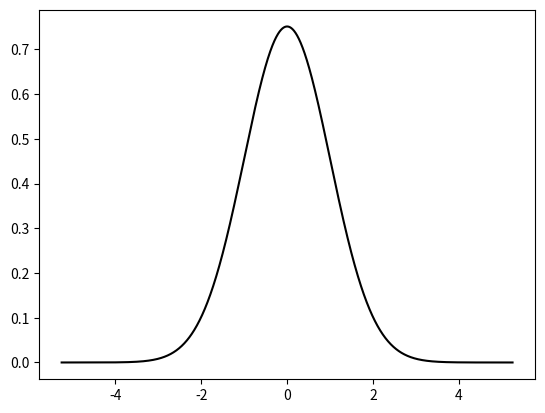

Here is the Python script that generated this plot: (Note: this script raises an exception after producing the figure.)
import numpy as np
import matplotlib.pyplot as plt
from matplotlib import animation


def potential(x_):
    return 0.5*x_**2


class GPENS:
    def __init__(self, x, psi, dt, end_time):
        self.x = x
        self.psi = psi
        self.dt = dt
        self.end_time = end_time

        self.x_min = x[0]
        self.x_max = x[-1]
        self.dx = abs(x[1] - x[0])

        period = np.max(x) - np.min(x)
        self.dk = 2 * np.pi / period
        self.k = -0.5 * self.x.size * self.dk + self.dk * np.arange(self.x.size)

        self.normalize(self.psi)
        self.normalize(self.psi)
        self.psi = (self.psi*np.exp(-1j * self.k[0] * self.x) * self.dx / np.sqrt(2 * np.pi))
        self.normalize(self.psi)
        self.normalize(self.psi)

        self.time_steps = int(self.end_time/self.dt)
        self.energy = np.zeros((3, self.time_steps)).astype(np.float32)
        self.E_k = None
        self.E_p = None
        self.E_tot = None

    def normalize(self, psi):
        # sum function using rectangles method
        n = np.sum(psi*np.conj(psi))*self.dx
        return psi/np.sqrt(n)

    def update_energy(self):
        self.E_k = (np.sum(np.conj(self.psi)*-1j*np.gradient(self.psi)))**2/2
        self.E_p = np.sum(self.psi*np.conj(self.psi)*potential(self.x))*self.dx
        self.E_tot = self.E_k + self.E_p

    def evolve_imaginary(self):
        # move to reciprocal space
        psi_k = np.fft.fft(self.psi)

        # multiply by e^(Tdt)
        psi_k = np.exp(-0.5*self.k**2*self.dt)*psi_k

        # move to positions space
        psi_x = np.fft.ifft(psi_k)

        # multiply by e^(Vdt)
        psi_x = np.exp(-potential(self.x)*self.dt)*psi_x

        ############################################
        # move to reciprocal space
        psi_k = np.fft.fft(psi_x)

        # multiply by e^(Tdt)
        psi_k = np.exp(-0.5*self.k**2*self.dt)*psi_k

        # move to posiitons space
        psi_x = np.fft.ifft(psi_k)
        ############################################

        # normalize
        psi_x = self.normalize(psi_x)
        return self.normalize(psi_x)

    def evolve_real(self):
        psi_k = np.fft.fft(self.psi)

        psi_k = np.exp(0.5*1j*self.k**2*self.dt)*psi_k

        psi_x = np.fft.ifft(psi_k)

        return np.exp(1j*potential(self.x)*self.dt)*psi_x

    def make_evolution(self):
        self.psi = self.evolve_imaginary()
        for index in range(self.time_steps):
            self.psi = self.evolve_imaginary()
            self.update_energy()
            self.energy[0, index] = self.E_k
            self.energy[1, index] = self.E_p
            self.energy[2, index] = self.E_tot

    def animation(self, steps, end_time):
        ims = []
        for i in range(steps):
            ims.append(plt.plot(self.x,
                                self.normalize(self.psi*np.exp(1j * self.k[0] * self.x) * np.sqrt(2 * np.pi) / self.dx),
                                color='0'))
            self.make_evolution(end_time)

        return ims

x_min = -5.25
x_max = +5.25
Nx = 2048
x_temp = np.linspace(x_min, x_max, Nx)
psi_x_temp = np.exp(-0.5*x_temp**2)*np.pi**(-0.25)
test = GPENS(x_temp, psi_x_temp, Nx, 1e-4)

fig = plt.figure()
imp_ani = animation.ArtistAnimation(fig, test.animation(2, 1e-2), interval=50, repeat_delay=3000, blit=True)
plt.show()
